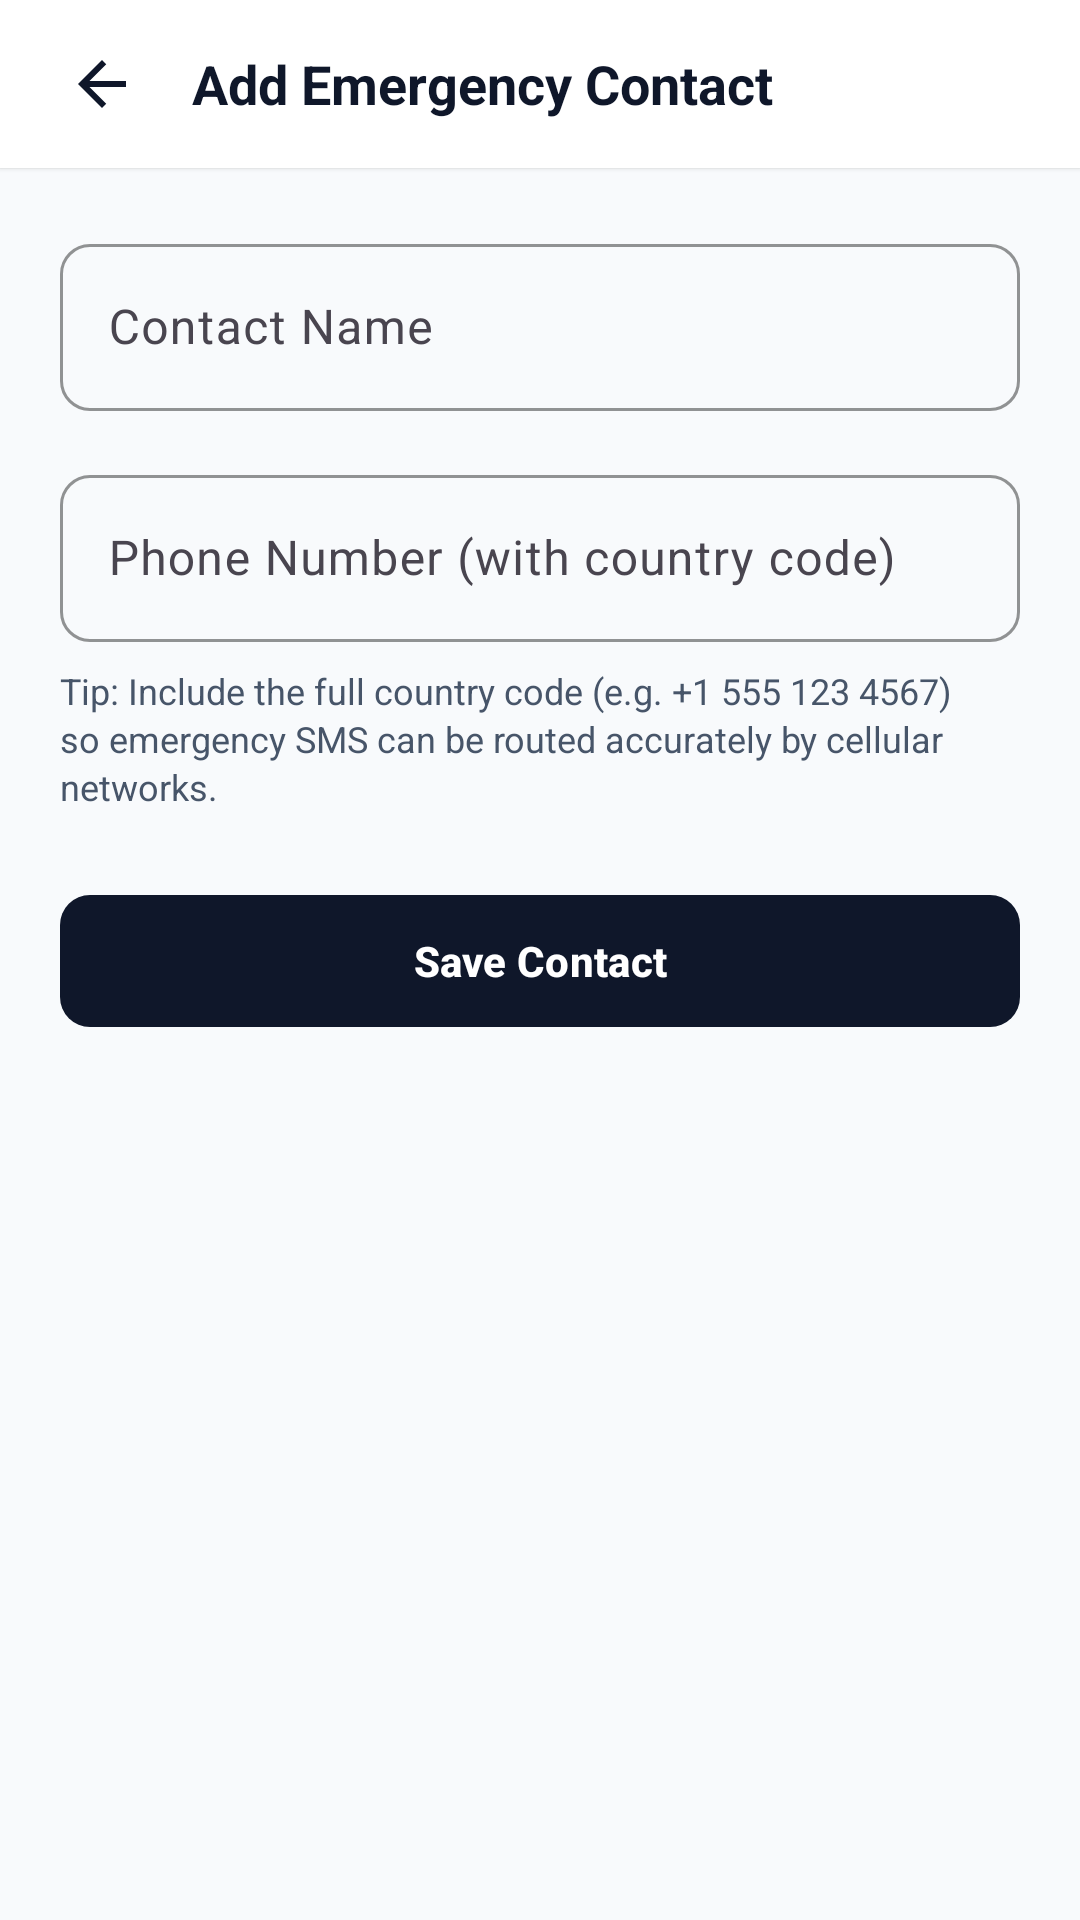

Layout XML and referenced resources for this Android screen:
<!-- AndroidManifest.xml: application theme Theme.SheSecure -->
<!-- res/layout/activity_add_edit_contact.xml -->
<?xml version="1.0" encoding="utf-8"?>
<LinearLayout xmlns:android="http://schemas.android.com/apk/res/android"
    xmlns:app="http://schemas.android.com/apk/res-auto"
    android:layout_width="match_parent"
    android:layout_height="match_parent"
    android:orientation="vertical"
    android:background="@color/background_neutral">

    
    <RelativeLayout
        android:layout_width="match_parent"
        android:layout_height="56dp"
        android:background="@color/surface_card"
        android:elevation="1dp"
        android:paddingStart="12dp"
        android:paddingEnd="16dp">

        <ImageView
            android:id="@+id/btn_back"
            android:layout_width="44dp"
            android:layout_height="44dp"
            android:padding="10dp"
            android:background="?attr/selectableItemBackgroundBorderless"
            android:src="@drawable/ic_arrow_back"
            app:tint="@color/primary_navy"
            android:contentDescription="Back"
            android:layout_centerVertical="true" />

        <TextView
            android:id="@+id/tv_title"
            android:layout_width="wrap_content"
            android:layout_height="wrap_content"
            android:text="@string/title_add_contact"
            android:textSize="18sp"
            android:textStyle="bold"
            android:textColor="@color/primary_navy"
            android:layout_toEndOf="@id/btn_back"
            android:layout_centerVertical="true"
            android:layout_marginStart="8dp" />
    </RelativeLayout>

    <ScrollView
        android:layout_width="match_parent"
        android:layout_height="0dp"
        android:layout_weight="1"
        android:padding="20dp">

        <LinearLayout
            android:layout_width="match_parent"
            android:layout_height="wrap_content"
            android:orientation="vertical">

            
            <com.google.android.material.textfield.TextInputLayout
                android:id="@+id/til_contact_name"
                style="@style/Widget.SheSecure.TextInputLayout"
                android:layout_width="match_parent"
                android:layout_height="wrap_content"
                android:hint="@string/label_contact_name"
                android:layout_marginBottom="16dp">

                <com.google.android.material.textfield.TextInputEditText
                    android:id="@+id/et_contact_name"
                    android:layout_width="match_parent"
                    android:layout_height="wrap_content"
                    android:inputType="textPersonName"
                    android:maxLines="1" />
            </com.google.android.material.textfield.TextInputLayout>

            
            <com.google.android.material.textfield.TextInputLayout
                android:id="@+id/til_contact_phone"
                style="@style/Widget.SheSecure.TextInputLayout"
                android:layout_width="match_parent"
                android:layout_height="wrap_content"
                android:hint="@string/label_phone_number"
                android:layout_marginBottom="8dp">

                <com.google.android.material.textfield.TextInputEditText
                    android:id="@+id/et_contact_phone"
                    android:layout_width="match_parent"
                    android:layout_height="wrap_content"
                    android:inputType="phone"
                    android:maxLines="1" />
            </com.google.android.material.textfield.TextInputLayout>

            <TextView
                android:layout_width="match_parent"
                android:layout_height="wrap_content"
                android:text="Tip: Include the full country code (e.g. +1 555 123 4567) so emergency SMS can be routed accurately by cellular networks."
                android:textSize="12sp"
                android:textColor="@color/text_secondary"
                android:lineSpacingExtra="2dp"
                android:layout_marginBottom="24dp" />

            
            <com.google.android.material.button.MaterialButton
                android:id="@+id/btn_save_contact"
                style="@style/Widget.SheSecure.Button.Primary"
                android:layout_width="match_parent"
                android:layout_height="52dp"
                android:text="@string/btn_save_contact"
                android:layout_marginBottom="12dp" />

            
            <com.google.android.material.button.MaterialButton
                android:id="@+id/btn_delete_contact"
                style="@style/Widget.Material3.Button.TextButton"
                android:layout_width="match_parent"
                android:layout_height="48dp"
                android:text="@string/btn_delete_contact"
                android:textColor="@color/emergency_red"
                android:visibility="gone" />
        </LinearLayout>
    </ScrollView>
</LinearLayout>
<!-- resources referenced by this layout -->
<resources>
  <color name="background_neutral">#F8FAFC</color>
  <color name="emergency_red">#DC2626</color>
  <color name="primary_navy">#0F172A</color>
  <color name="surface_card">#FFFFFF</color>
  <color name="text_secondary">#475569</color>
  <!-- drawable ic_arrow_back (drawable) -->
  <vector xmlns:android="http://schemas.android.com/apk/res/android"
      android:width="24dp"
      android:height="24dp"
      android:viewportWidth="24"
      android:viewportHeight="24"
      android:autoMirrored="true">
      <path
          android:fillColor="@color/text_primary"
          android:pathData="M20,11H7.83l5.59,-5.59L12,4l-8,8 8,8 1.41,-1.41L7.83,13H20v-2z" />
  </vector>
  <string name="btn_delete_contact">Remove Contact</string>
  <string name="btn_save_contact">Save Contact</string>
  <string name="label_contact_name">Contact Name</string>
  <string name="label_phone_number">Phone Number (with country code)</string>
  <string name="title_add_contact">Add Emergency Contact</string>
  <style name="Widget.SheSecure.Button.Primary" parent="Widget.Material3.Button">
          <item name="cornerRadius">10dp</item>
          <item name="backgroundTint">@color/primary_navy</item>
          <item name="android:textColor">@color/white</item>
          <item name="android:textStyle">bold</item>
      </style>
  <style name="Widget.SheSecure.TextInputLayout" parent="Widget.Material3.TextInputLayout.OutlinedBox">
          <item name="boxCornerRadiusTopStart">10dp</item>
          <item name="boxCornerRadiusTopEnd">10dp</item>
          <item name="boxCornerRadiusBottomStart">10dp</item>
          <item name="boxCornerRadiusBottomEnd">10dp</item>
          <item name="boxStrokeColor">@color/primary_navy</item>
          <item name="hintTextColor">@color/text_secondary</item>
      </style>
  <style name="Theme.SheSecure" parent="Theme.Material3.DayNight.NoActionBar">
          
          <item name="colorPrimary">@color/primary_navy</item>
          <item name="colorPrimaryDark">@color/primary_navy_dark</item>
          <item name="colorOnPrimary">@color/white</item>
          
          
          <item name="android:windowBackground">@color/background_neutral</item>
          <item name="colorSurface">@color/surface_card</item>
          <item name="colorOnSurface">@color/text_primary</item>
  
          
          <item name="android:statusBarColor">@color/background_neutral</item>
          <item name="android:windowLightStatusBar">true</item>
          <item name="android:navigationBarColor">@color/background_neutral</item>
          <item name="android:windowLightNavigationBar">true</item>
  
          
          <item name="android:textColorPrimary">@color/text_primary</item>
          <item name="android:textColorSecondary">@color/text_secondary</item>
      </style>
  <color name="text_primary">#0F172A</color>
  <color name="white">#FFFFFF</color>
  <color name="primary_navy_dark">#020617</color>
</resources>
